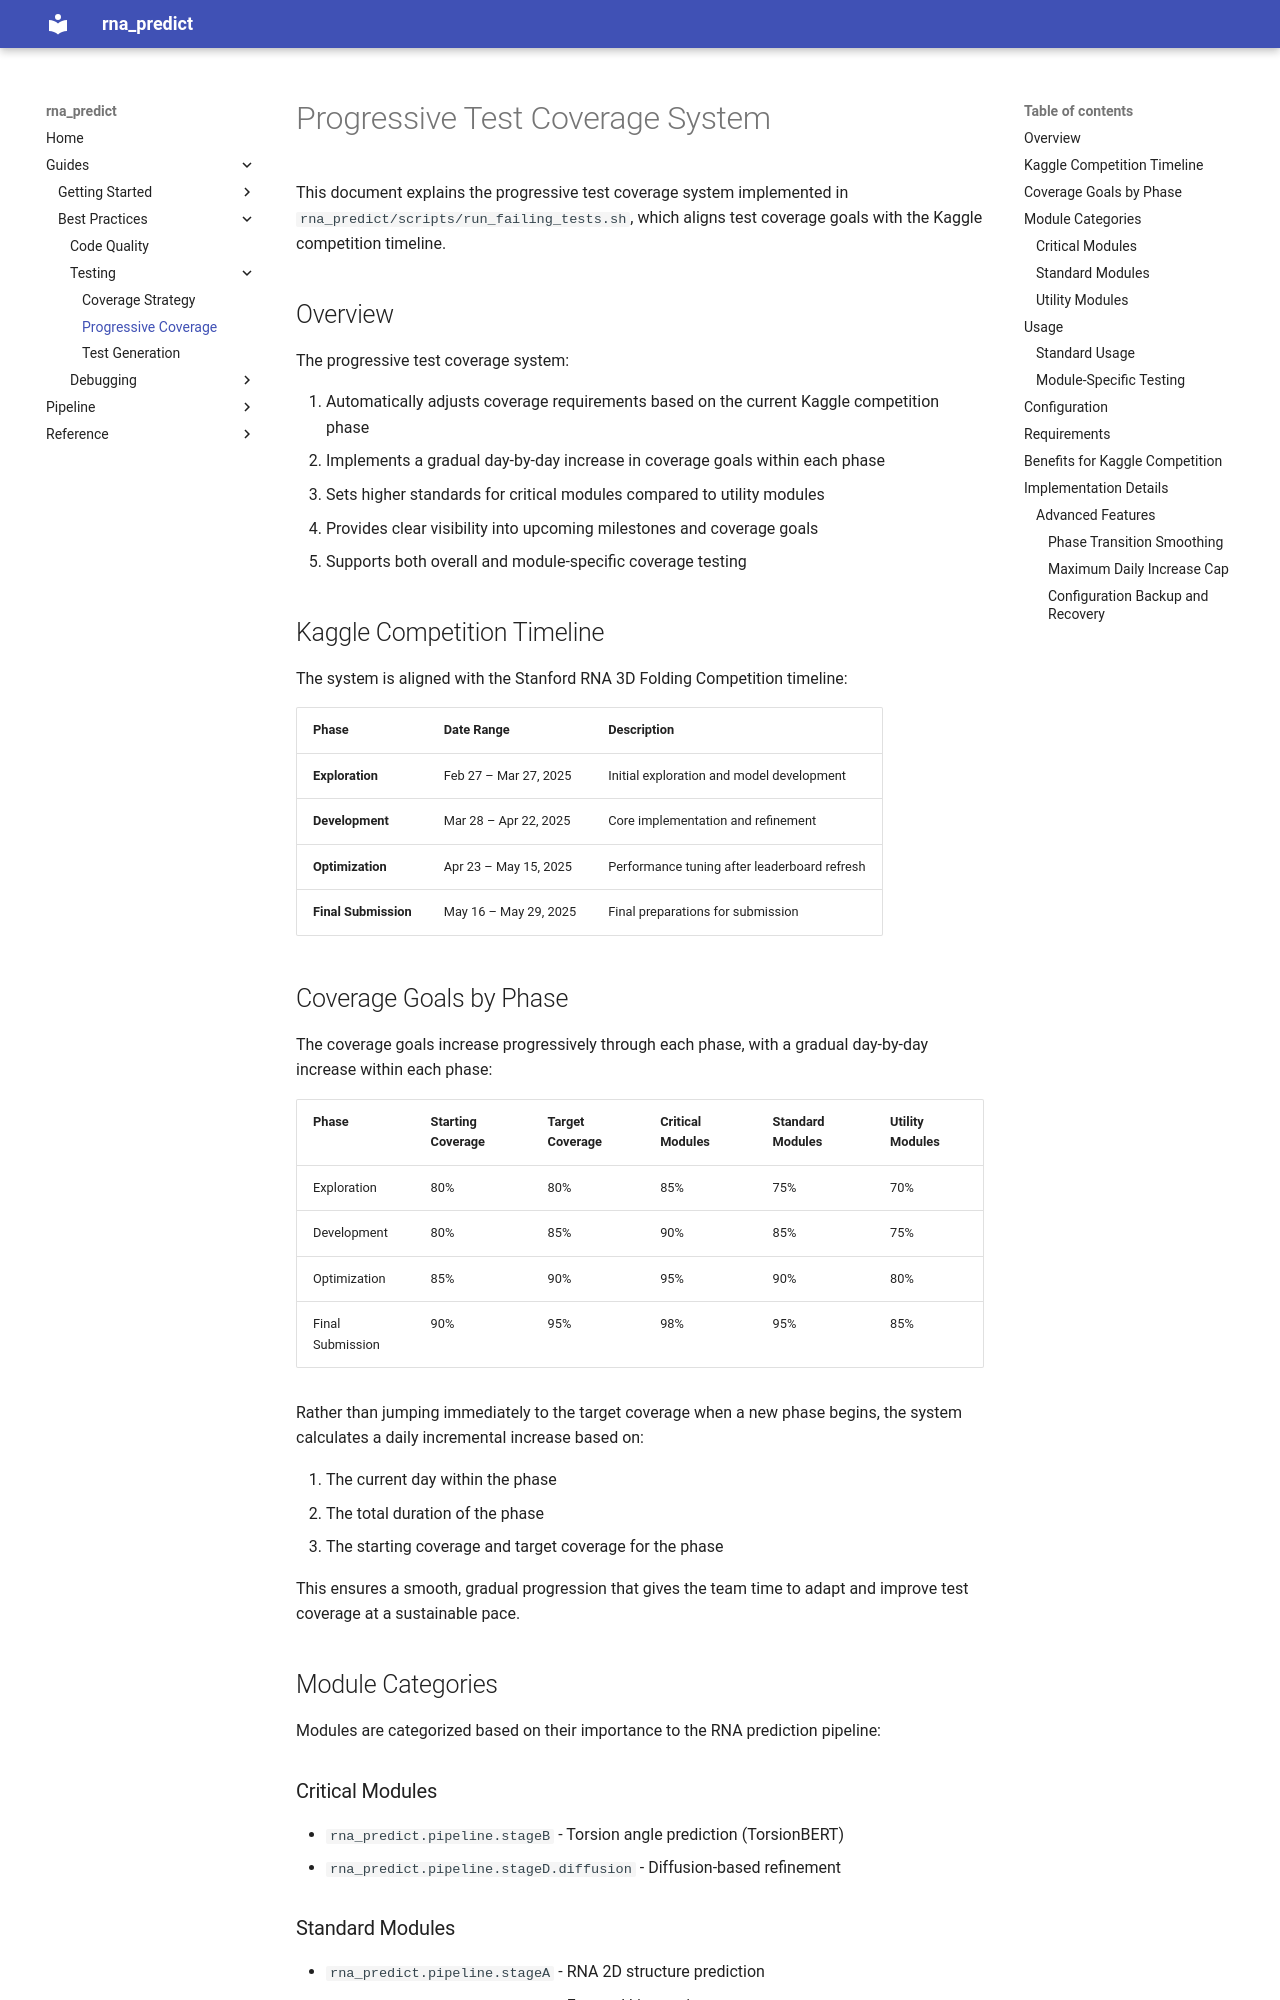

repository: ImmortalDemonGod/RNA_PREDICT · page: guides/best_practices/testing/progressive_coverage/index.html · generator: mkdocs

# Progressive Test Coverage System

This document explains the progressive test coverage system implemented in `rna_predict/scripts/run_failing_tests.sh`, which aligns test coverage goals with the Kaggle competition timeline.

## Overview

The progressive test coverage system:

1. Automatically adjusts coverage requirements based on the current Kaggle competition phase
2. Implements a gradual day-by-day increase in coverage goals within each phase
3. Sets higher standards for critical modules compared to utility modules
4. Provides clear visibility into upcoming milestones and coverage goals
5. Supports both overall and module-specific coverage testing

## Kaggle Competition Timeline

The system is aligned with the Stanford RNA 3D Folding Competition timeline:

| Phase | Date Range | Description |
|-------|------------|-------------|
| **Exploration** | Feb 27 – Mar 27, 2025 | Initial exploration and model development |
| **Development** | Mar 28 – Apr 22, 2025 | Core implementation and refinement |
| **Optimization** | Apr 23 – May 15, 2025 | Performance tuning after leaderboard refresh |
| **Final Submission** | May 16 – May 29, 2025 | Final preparations for submission |

## Coverage Goals by Phase

The coverage goals increase progressively through each phase, with a gradual day-by-day increase within each phase:

| Phase | Starting Coverage | Target Coverage | Critical Modules | Standard Modules | Utility Modules |
|-------|------------------|-----------------|------------------|------------------|----------------|
| Exploration | 80% | 80% | 85% | 75% | 70% |
| Development | 80% | 85% | 90% | 85% | 75% |
| Optimization | 85% | 90% | 95% | 90% | 80% |
| Final Submission | 90% | 95% | 98% | 95% | 85% |

Rather than jumping immediately to the target coverage when a new phase begins, the system calculates a daily incremental increase based on:

1. The current day within the phase
2. The total duration of the phase
3. The starting coverage and target coverage for the phase

This ensures a smooth, gradual progression that gives the team time to adapt and improve test coverage at a sustainable pace.

## Module Categories

Modules are categorized based on their importance to the RNA prediction pipeline:

### Critical Modules
- `rna_predict.pipeline.stageB` - Torsion angle prediction (TorsionBERT)
- `rna_predict.pipeline.stageD.diffusion` - Diffusion-based refinement

### Standard Modules
- `rna_predict.pipeline.stageA` - RNA 2D structure prediction
- `rna_predict.pipeline.stageC` - Forward kinematics
- `rna_predict.pipeline.stageD.tensor_fixes` - Shape handling utilities
